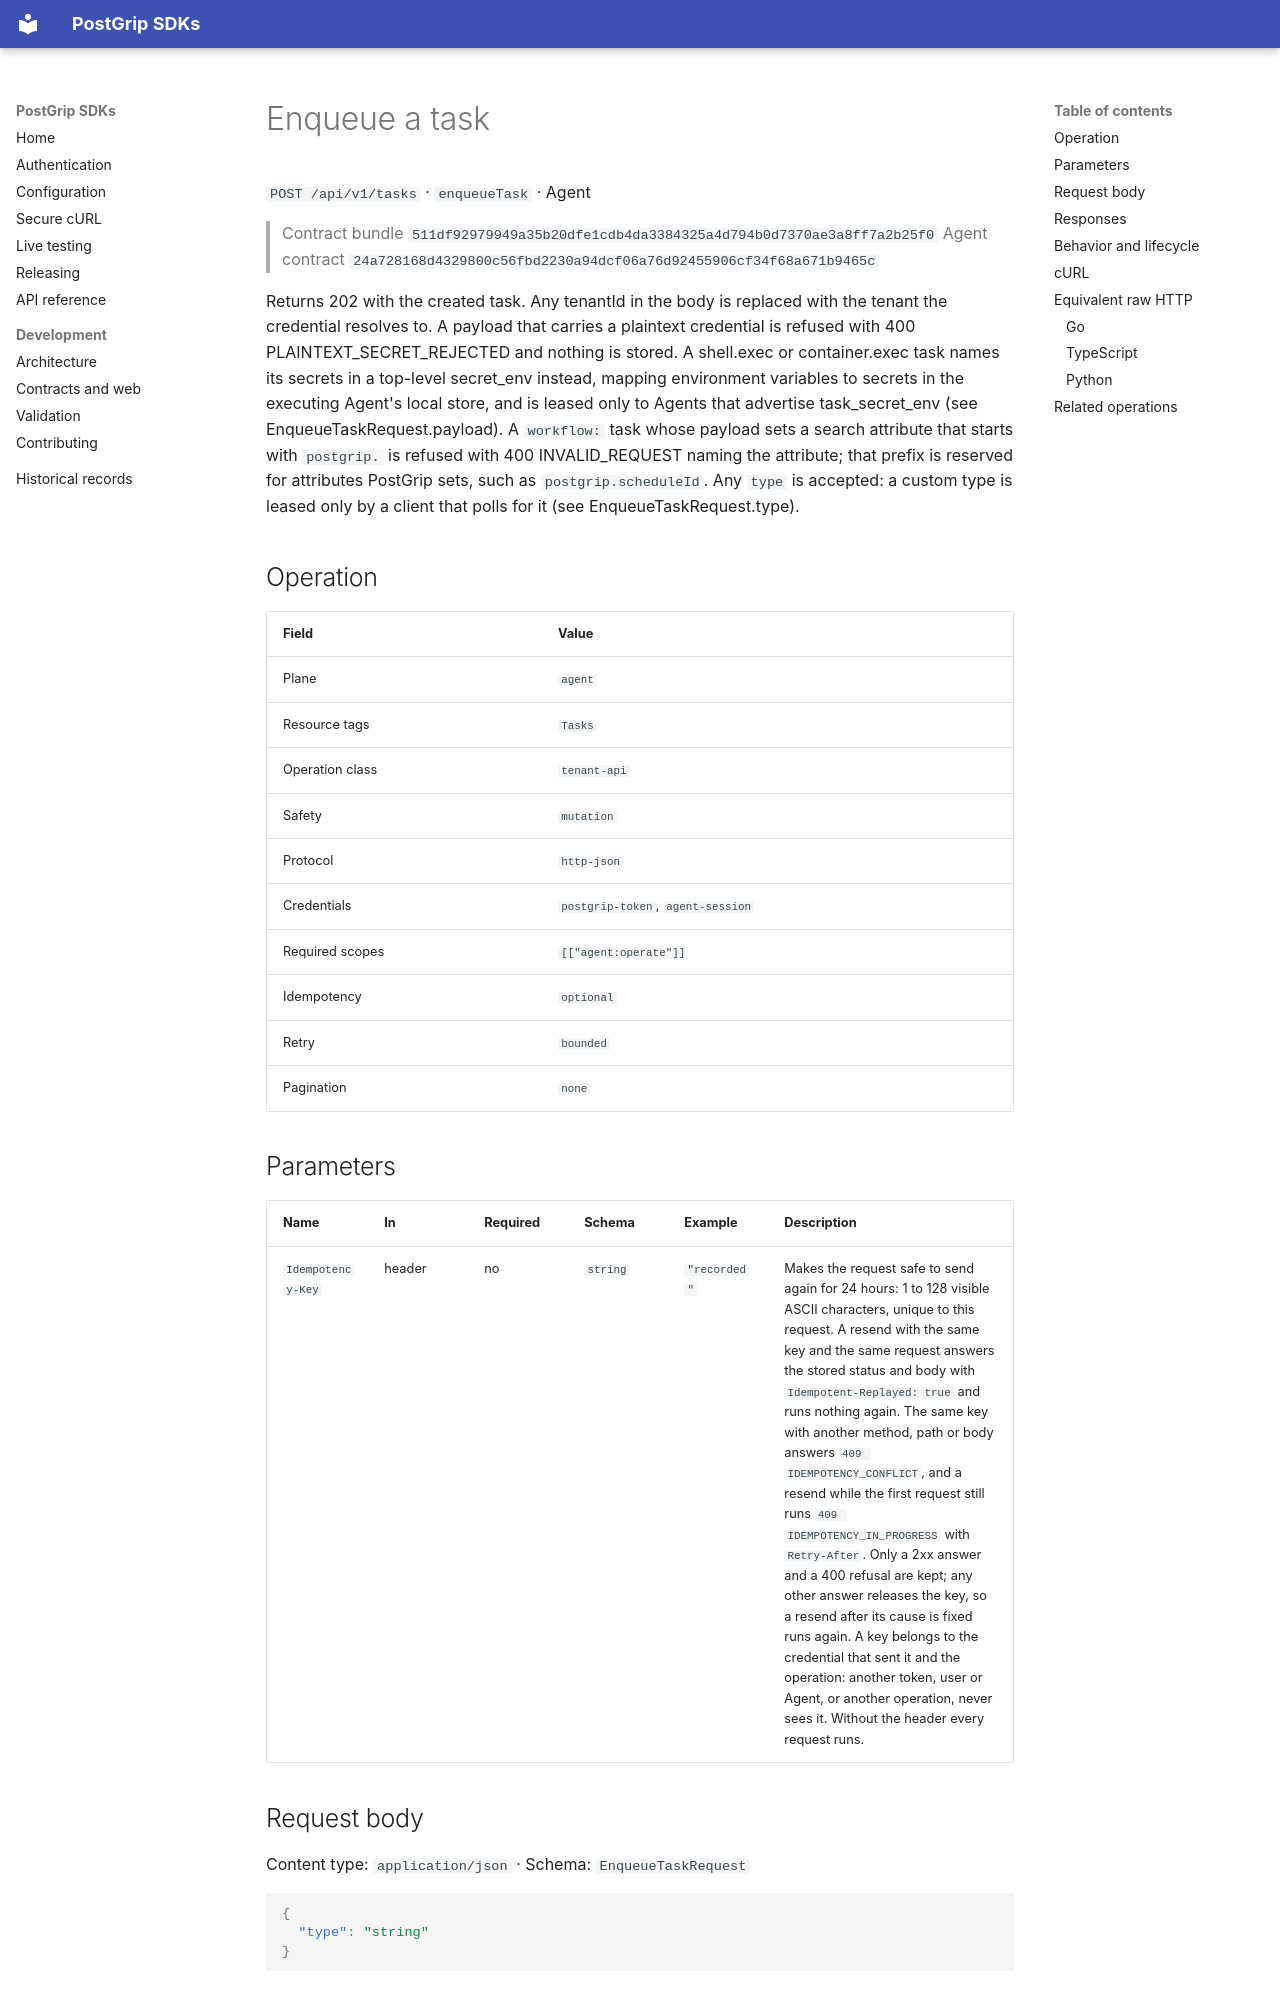

repository: postgrip-io/postgrip-sdk · page: reference/511df92979949a35b20dfe1cdb4da3384325a4d794b0d7370ae3a8ff7a2b25f0/agent/enqueueTask/index.html · generator: mkdocs

# Enqueue a task

`POST /api/v1/tasks` · `enqueueTask` · Agent

> Contract bundle `511df92979949a35b20dfe1cdb4da3384325a4d794b0d7370ae3a8ff7a2b25f0`
> Agent contract `24a728168d4329800c56fbd2230a94dcf06a76d92455906cf34f68a671b9465c`

Returns 202 with the created task. Any tenantId in the body is replaced with the tenant the credential resolves to. A payload that carries a plaintext credential is refused with 400 PLAINTEXT_SECRET_REJECTED and nothing is stored. A shell.exec or container.exec task names its secrets in a top-level secret_env instead, mapping environment variables to secrets in the executing Agent's local store, and is leased only to Agents that advertise task_secret_env (see EnqueueTaskRequest.payload). A `workflow:` task whose payload sets a search attribute that starts with `postgrip.` is refused with 400 INVALID_REQUEST naming the attribute; that prefix is reserved for attributes PostGrip sets, such as `postgrip.scheduleId`. Any `type` is accepted: a custom type is leased only by a client that polls for it (see EnqueueTaskRequest.type).

## Operation

| Field | Value |
| --- | --- |
| Plane | `agent` |
| Resource tags | `Tasks` |
| Operation class | `tenant-api` |
| Safety | `mutation` |
| Protocol | `http-json` |
| Credentials | `postgrip-token`, `agent-session` |
| Required scopes | `[["agent:operate"]]` |
| Idempotency | `optional` |
| Retry | `bounded` |
| Pagination | `none` |

## Parameters

| Name | In | Required | Schema | Example | Description |
| --- | --- | --- | --- | --- | --- |
| `Idempotency-Key` | header | no | `string` | `"recorded"` | Makes the request safe to send again for 24 hours: 1 to 128 visible ASCII characters, unique to this request. A resend with the same key and the same request answers the stored status and body with `Idempotent-Replayed: true` and runs nothing again. The same key with another method, path or body answers `409 IDEMPOTENCY_CONFLICT`, and a resend while the first request still runs `409 IDEMPOTENCY_IN_PROGRESS` with `Retry-After`. Only a 2xx answer and a 400 refusal are kept; any other answer releases the key, so a resend after its cause is fixed runs again. A key belongs to the credential that sent it and the operation: another token, user or Agent, or another operation, never sees it. Without the header every request runs. |

## Request body

Content type: `application/json` · Schema: `EnqueueTaskRequest`

```json
{
  "type": "string"
}
```
